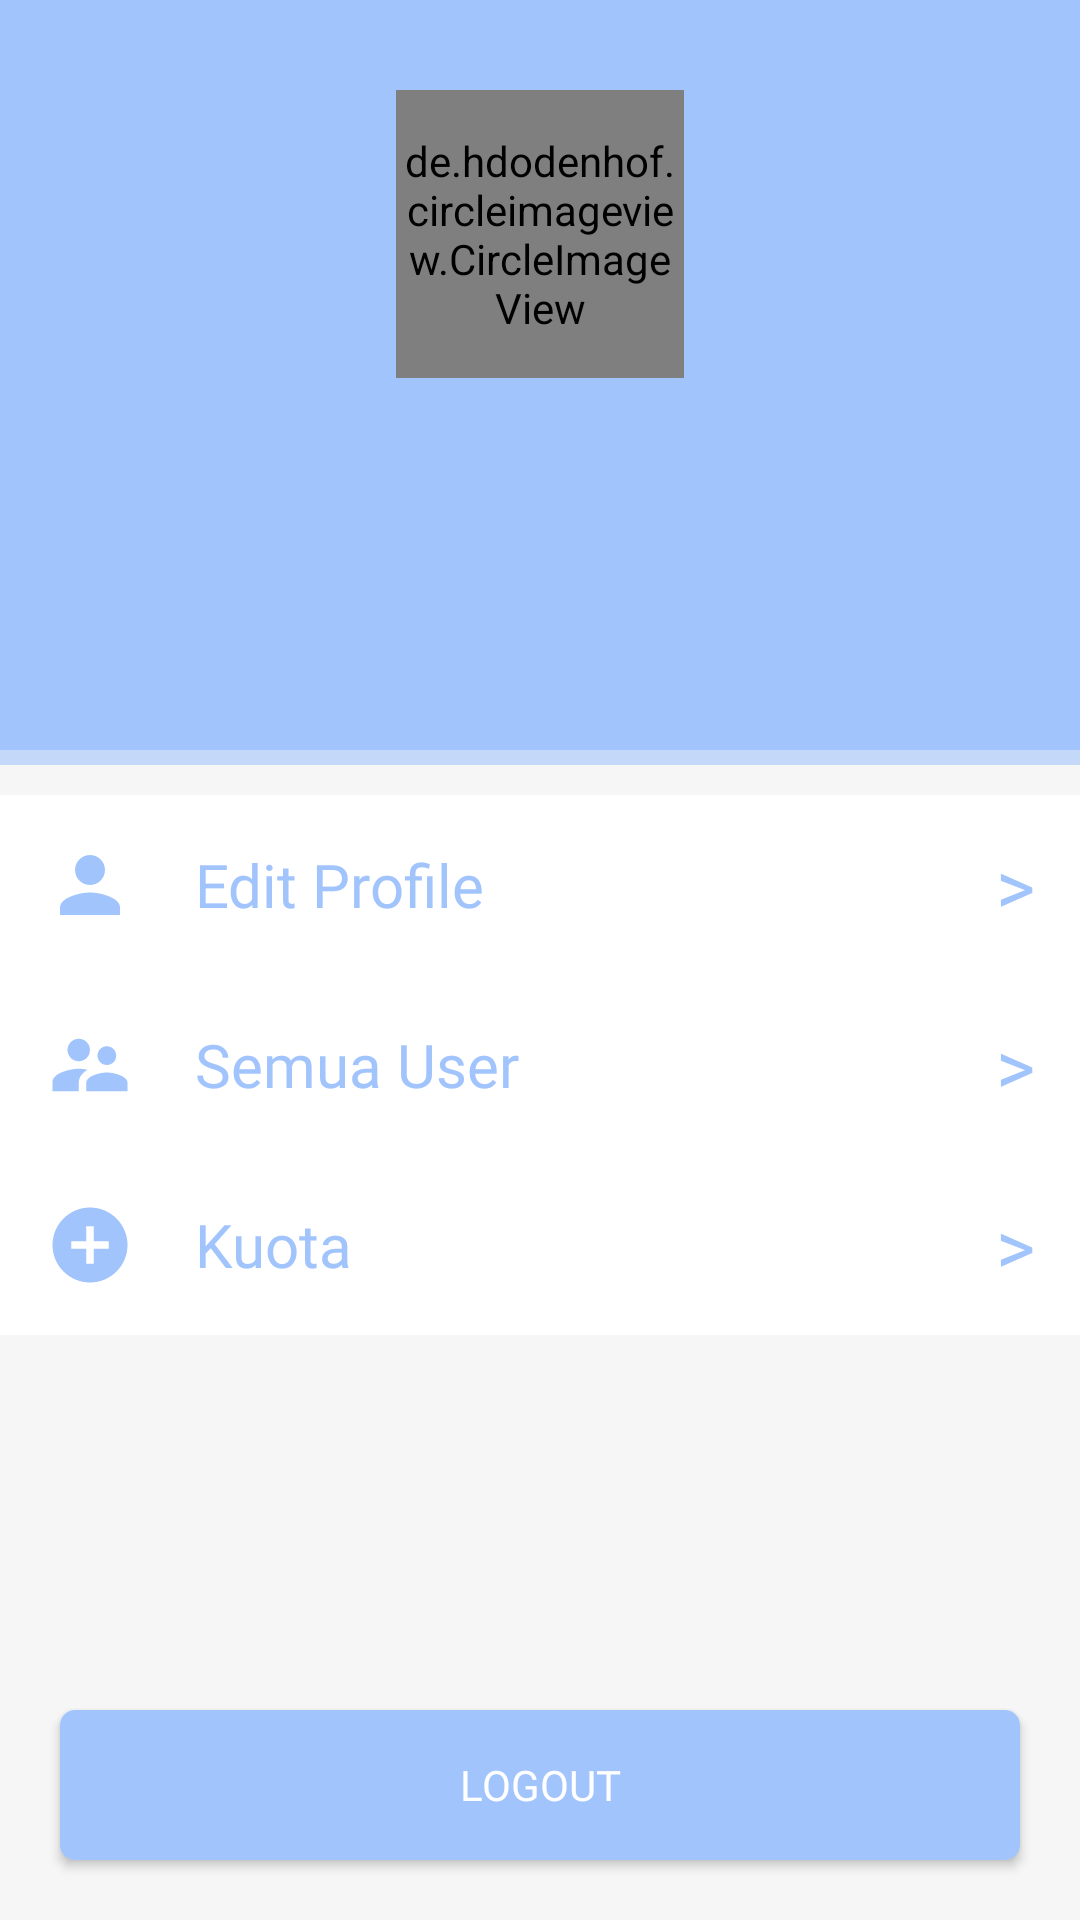

Android layout source for this screen:
<!-- AndroidManifest.xml: application theme AppTheme -->
<!-- res/layout/fragment_dokter_profile.xml -->
<?xml version="1.0" encoding="utf-8"?>
<RelativeLayout xmlns:android="http://schemas.android.com/apk/res/android"
    xmlns:tools="http://schemas.android.com/tools"
    android:layout_width="match_parent"
    android:layout_height="match_parent"
    android:background="#f6f6f6"
    tools:context=".Fragments.DokterProfileFragment">

    <LinearLayout
        android:layout_width="match_parent"
        android:layout_height="wrap_content"
        android:orientation="vertical">

        <RelativeLayout
            android:layout_width="match_parent"
            android:layout_height="250dp"
            android:background="#A1C4FD"
            android:padding="20dp">


            <de.hdodenhof.circleimageview.CircleImageView xmlns:app="http://schemas.android.com/apk/res-auto"
                android:id="@+id/imgProfile"
                android:layout_width="96dp"
                android:layout_height="96dp"
                android:layout_centerHorizontal="true"
                android:layout_gravity="center"
                android:layout_marginTop="10dp"
                app:civ_border_color="#FFF"
                app:civ_border_width="2dp"
                app:civ_circle_background_color="#fff" />

            <TextView
                android:id="@+id/txtNama"
                android:layout_width="wrap_content"
                android:layout_height="wrap_content"
                android:layout_below="@id/imgProfile"
                android:layout_centerHorizontal="true"
                android:layout_marginTop="15dp"
                android:fontFamily="@font/nunito_extra"
                android:textColor="#fff"
                android:textSize="25dp" />

            <TextView
                android:id="@+id/txtUser"
                android:layout_width="wrap_content"
                android:layout_height="wrap_content"
                android:layout_below="@id/txtNama"
                android:layout_centerHorizontal="true"
                android:fontFamily="@font/nunito_extra"
                android:textColor="#fff"
                android:textSize="20dp" />
        </RelativeLayout>

        <RelativeLayout
            android:layout_width="match_parent"
            android:layout_height="5dp"
            android:background="#94A1C4FD">

        </RelativeLayout>

        <RelativeLayout
            android:id="@+id/btnEditProfile"
            android:layout_width="match_parent"
            android:layout_height="60dp"
            android:layout_marginTop="10dp"
            android:background="#fff"
            android:padding="5dp">

            <ImageView
                android:id="@+id/imgHome"
                android:layout_width="30dp"
                android:layout_height="30dp"
                android:layout_centerVertical="true"
                android:layout_marginLeft="10dp"
                android:src="@drawable/ic_person_black_24dp" />

            <TextView
                android:layout_width="wrap_content"
                android:layout_height="wrap_content"
                android:layout_centerVertical="true"
                android:layout_marginLeft="20dp"
                android:layout_toRightOf="@id/imgHome"
                android:fontFamily="@font/roboto"
                android:text="Edit Profile"
                android:textColor="#A1C4FD"
                android:textSize="20dp" />

            <TextView
                android:layout_width="wrap_content"
                android:layout_height="wrap_content"
                android:layout_alignParentRight="true"
                android:layout_centerVertical="true"
                android:layout_marginRight="10dp"
                android:fontFamily="@font/roboto"
                android:text=">"
                android:textColor="#A1C4FD"
                android:textSize="25dp" />
        </RelativeLayout>

        <RelativeLayout
            android:id="@+id/btnUser"
            android:layout_width="match_parent"
            android:layout_height="60dp"
            android:background="#fff"
            android:padding="5dp">

            <ImageView
                android:id="@+id/imgUser"
                android:layout_width="30dp"
                android:layout_height="30dp"
                android:layout_centerVertical="true"
                android:layout_marginLeft="10dp"
                android:src="@drawable/ic_supervisor_account_black_24dp" />

            <TextView
                android:layout_width="wrap_content"
                android:layout_height="wrap_content"
                android:layout_centerVertical="true"
                android:layout_marginLeft="20dp"
                android:layout_toRightOf="@id/imgUser"
                android:fontFamily="@font/roboto"
                android:text="Semua User"
                android:textColor="#A1C4FD"
                android:textSize="20dp" />

            <TextView
                android:layout_width="wrap_content"
                android:layout_height="wrap_content"
                android:layout_alignParentRight="true"
                android:layout_centerVertical="true"
                android:layout_marginRight="10dp"
                android:fontFamily="@font/roboto"
                android:text=">"
                android:textColor="#A1C4FD"
                android:textSize="25dp" />
        </RelativeLayout>

        <RelativeLayout
            android:id="@+id/btnKuota"
            android:layout_width="match_parent"
            android:layout_height="60dp"
            android:background="#fff"
            android:padding="5dp">

            <ImageView
                android:id="@+id/imgKuota"
                android:layout_width="30dp"
                android:layout_height="30dp"
                android:layout_centerVertical="true"
                android:layout_marginLeft="10dp"
                android:src="@drawable/ic_add_circle_black_24dp" />

            <TextView
                android:layout_width="wrap_content"
                android:layout_height="wrap_content"
                android:layout_centerVertical="true"
                android:layout_marginLeft="20dp"
                android:layout_toRightOf="@id/imgKuota"
                android:fontFamily="@font/roboto"
                android:text="Kuota"
                android:textColor="#A1C4FD"
                android:textSize="20dp" />

            <TextView
                android:layout_width="wrap_content"
                android:layout_height="wrap_content"
                android:layout_alignParentRight="true"
                android:layout_centerVertical="true"
                android:layout_marginRight="10dp"
                android:fontFamily="@font/roboto"
                android:text=">"
                android:textColor="#A1C4FD"
                android:textSize="25dp" />
        </RelativeLayout>
    </LinearLayout>

    <Button
        android:id="@+id/btnLogout"
        android:layout_width="match_parent"
        android:layout_height="50dp"
        android:layout_alignParentBottom="true"
        android:layout_margin="20dp"
        android:background="@drawable/button_blue"
        android:fontFamily="@font/nunito_extra"
        android:text="Logout"
        android:textColor="#fff" />

</RelativeLayout>
<!-- resources referenced by this layout -->
<resources>
  <!-- drawable button_blue (drawable) -->
  <?xml version="1.0" encoding="utf-8"?>
  <shape
      xmlns:android="http://schemas.android.com/apk/res/android"
      android:shape="rectangle">
      <solid
          android:color="#A1C4FD"/>
      <corners
          android:radius="5dp"/>
  
  </shape>
  <!-- drawable ic_add_circle_black_24dp (drawable) -->
  <vector android:height="24dp" android:tint="#A1C4FD"
      android:viewportHeight="24.0" android:viewportWidth="24.0"
      android:width="24dp" xmlns:android="http://schemas.android.com/apk/res/android">
      <path android:fillColor="#FF000000" android:pathData="M12,2C6.48,2 2,6.48 2,12s4.48,10 10,10 10,-4.48 10,-10S17.52,2 12,2zM17,13h-4v4h-2v-4L7,13v-2h4L11,7h2v4h4v2z"/>
  </vector>
  <!-- drawable ic_person_black_24dp (drawable) -->
  <vector android:height="24dp" android:tint="#A1C4FD"
      android:viewportHeight="24.0" android:viewportWidth="24.0"
      android:width="24dp" xmlns:android="http://schemas.android.com/apk/res/android">
      <path android:fillColor="#FF000000" android:pathData="M12,12c2.21,0 4,-1.79 4,-4s-1.79,-4 -4,-4 -4,1.79 -4,4 1.79,4 4,4zM12,14c-2.67,0 -8,1.34 -8,4v2h16v-2c0,-2.66 -5.33,-4 -8,-4z"/>
  </vector>
  <!-- drawable ic_supervisor_account_black_24dp (drawable) -->
  <vector android:height="24dp" android:tint="#A1C4FD"
      android:viewportHeight="24.0" android:viewportWidth="24.0"
      android:width="24dp" xmlns:android="http://schemas.android.com/apk/res/android">
      <path android:fillColor="#FF000000" android:pathData="M16.5,12c1.38,0 2.49,-1.12 2.49,-2.5S17.88,7 16.5,7C15.12,7 14,8.12 14,9.5s1.12,2.5 2.5,2.5zM9,11c1.66,0 2.99,-1.34 2.99,-3S10.66,5 9,5C7.34,5 6,6.34 6,8s1.34,3 3,3zM16.5,14c-1.83,0 -5.5,0.92 -5.5,2.75L11,19h11v-2.25c0,-1.83 -3.67,-2.75 -5.5,-2.75zM9,13c-2.33,0 -7,1.17 -7,3.5L2,19h7v-2.25c0,-0.85 0.33,-2.34 2.37,-3.47C10.5,13.1 9.66,13 9,13z"/>
  </vector>
  <style name="AppTheme" parent="Theme.AppCompat.Light.NoActionBar">
          
          <item name="colorPrimary">@color/colorPrimary</item>
          <item name="colorPrimaryDark">@color/colorPrimaryDark</item>
          <item name="colorAccent">@color/colorAccent</item>
      </style>
  <color name="colorPrimary">#A1C4FD</color>
  <color name="colorPrimaryDark">#A1C4FD</color>
  <color name="colorAccent">#A1C4FD</color>
</resources>
